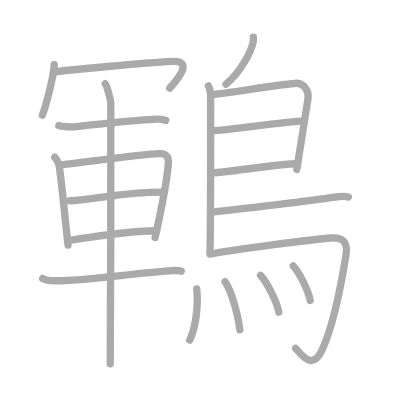
t = 0.00 s
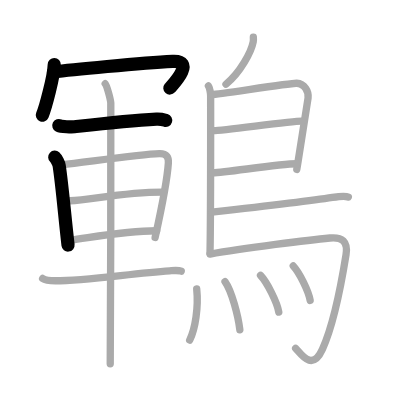
t = 4.00 s
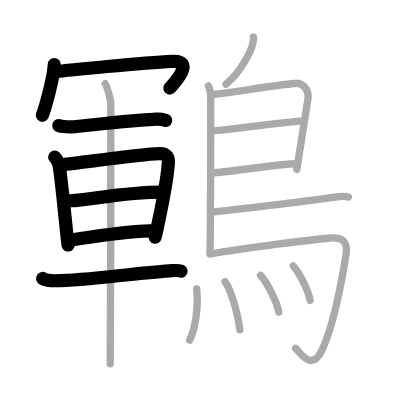
t = 8.00 s
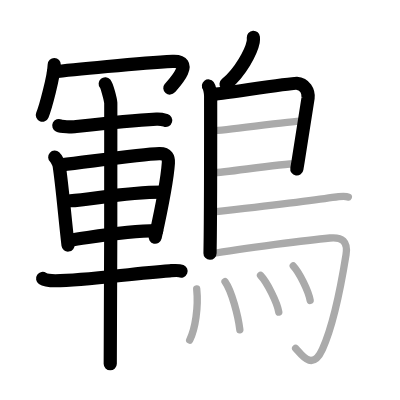
t = 12.00 s
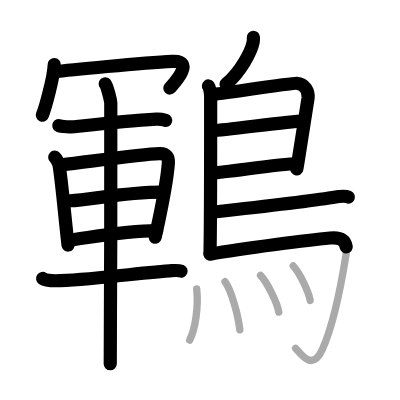
t = 15.50 s
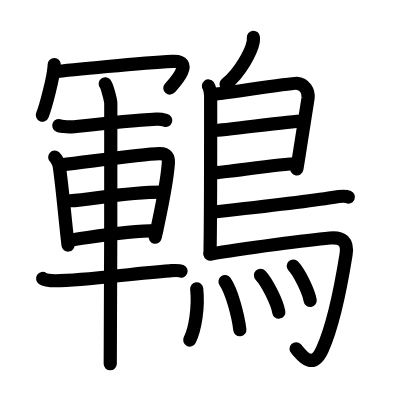
t = 20.00 s

The animated SVG that drew these frames (rendered in a browser with its animation timeline set to each time). Animation: 20 SMIL elements (animate=20); one cycle of 20.00 s.

<?xml version="1.0" standalone="no"?>
<!DOCTYPE svg PUBLIC "-//W3C//DTD SVG 1.1//EN"   "http://www.w3.org/Graphics/SVG/1.1/DTD/svg11.dtd">
<svg width="400px" height="400px"  version="1.1" xmlns="http://www.w3.org/2000/svg">
  <defs>
    <marker id="Triangle" viewBox="0 0 10 10" refX="0" refY="5" markerUnits="strokeWidth" markerWidth="3" style="stroke-opacity:0%;fill:#aaaaaa;" markerHeight="2" orient="auto">
      <path d="M 0 0 L 10 5 L 0 10 z" />
    </marker>
    
    <marker id="Arrow" viewBox="0 0 10 10" refX="5" refY="5" markerUnits="strokeWidth" markerWidth="1.8" style="stroke-opacity:0%;fill:#770000;" markerHeight="2" orient="auto">
      <path d="M 0 4 L 6 4 L 4 1 L 10 5 L 4 9 L 6 6 L 0 6 z" />
        <circle cx="5" cy="5" r="5" />
      </marker>
    
    <marker id="TriangleRed" viewBox="0 0 10 10" refX="0" refY="5" markerUnits="strokeWidth" markerWidth="3" style="stroke-opacity:0%;fill:#CC0000;" markerHeight="2" orient="auto">
      <path d="M 0 0 L 10 5 L 0 10 z" />
    </marker>
    
    <marker id="ArrowRed" viewBox="0 0 10 10" refX="5" refY="5" markerUnits="strokeWidth" markerWidth="1.8" style="stroke-opacity:0%;fill:#CC0000;" markerHeight="2" orient="auto">
      <path d="M 0 4 L 6 4 L 4 1 L 10 5 L 4 9 L 6 6 L 0 6 z" />
        <circle cx="5" cy="5" r="5" />
      </marker>
    
  </defs>
  
  <path style="fill:#ffffff; fill-opacity:100%; fill-rule:evenodd; stroke-width:0;" d="M 0 0 L 400px 0 L 400px 400px L 0 400px L 0 0" />

  <g transform="scale(3.6697247706422 3.6697247706422)">
<path style="fill:none; fill-opacity:0%; fill-rule:evenodd; stroke:#aaaaaa; stroke-opacity:100%; stroke-width: 1.5pt; stroke-linejoin:round; stroke-linecap:round;" d="M14.78 17.61c-0.1 3.27-2.42 11.81-3.24 13.76"></path>
<path style="fill:none; fill-opacity:0%; fill-rule:evenodd; stroke:#aaaaaa; stroke-opacity:100%; stroke-width: 1.5pt; stroke-linejoin:round; stroke-linecap:round;" d="M14.57 19.6c4.3-0.55 23.97-2.44 32.47-2.88c6.46-0.33 0 6.37-0.79 7.31"></path>
<path style="fill:none; fill-opacity:0%; fill-rule:evenodd; stroke:#aaaaaa; stroke-opacity:100%; stroke-width: 1.5pt; stroke-linejoin:round; stroke-linecap:round;" d="M16.03 34.2c0.71 0.35 3.52 0.43 4.24 0.35c6.9-0.78 14.33-1.65 22.39-2.1c1.19-0.07 1.9 0.17 2.5 0.35"></path>
<path style="fill:none; fill-opacity:0%; fill-rule:evenodd; stroke:#aaaaaa; stroke-opacity:100%; stroke-width: 1.5pt; stroke-linejoin:round; stroke-linecap:round;" d="M14.92 42.84c0.49 0.45 1.12 1.76 1.21 2.35c0.74 4.76 1.53 13.91 2.41 21.6"></path>
<path style="fill:none; fill-opacity:0%; fill-rule:evenodd; stroke:#aaaaaa; stroke-opacity:100%; stroke-width: 1.5pt; stroke-linejoin:round; stroke-linecap:round;" d="M16.82 44.93c7.51-0.86 21.48-2.92 26.6-3.06c2.12-0.06 2.55 1.18 2.46 2.53c-0.31 4.64-1.93 12.72-3.61 20.33"></path>
<path style="fill:none; fill-opacity:0%; fill-rule:evenodd; stroke:#aaaaaa; stroke-opacity:100%; stroke-width: 1.5pt; stroke-linejoin:round; stroke-linecap:round;" d="M19.09 54.71c5.66-0.22 14.48-2.35 25.14-2.35"></path>
<path style="fill:none; fill-opacity:0%; fill-rule:evenodd; stroke:#aaaaaa; stroke-opacity:100%; stroke-width: 1.5pt; stroke-linejoin:round; stroke-linecap:round;" d="M19.09 65.45c6.58-0.89 15.04-2.58 23.61-2.58"></path>
<path style="fill:none; fill-opacity:0%; fill-rule:evenodd; stroke:#aaaaaa; stroke-opacity:100%; stroke-width: 1.5pt; stroke-linejoin:round; stroke-linecap:round;" d="M11.62 75.88c0.9 0.62 2.54 0.62 3.46 0.62c8.42 0 20.67-2 31.14-2.71c1.5-0.1 2.41-0.21 3.16 0.11"></path>
<path style="fill:none; fill-opacity:0%; fill-rule:evenodd; stroke:#aaaaaa; stroke-opacity:100%; stroke-width: 1.5pt; stroke-linejoin:round; stroke-linecap:round;" d="M28.67 22.82c0.46 0.55 1.43 4.15 1.52 5.25c0.09 1.11-0.06 64.15-0.15 71.06"></path>
<path style="fill:none; fill-opacity:0%; fill-rule:evenodd; stroke:#aaaaaa; stroke-opacity:100%; stroke-width: 1.5pt; stroke-linejoin:round; stroke-linecap:round;" d="M69.04 10.16c0.02 0.32 0.04 0.82-0.04 1.26c-0.51 2.63-3.42 8.26-7.42 11.53"></path>
<path style="fill:none; fill-opacity:0%; fill-rule:evenodd; stroke:#aaaaaa; stroke-opacity:100%; stroke-width: 1.5pt; stroke-linejoin:round; stroke-linecap:round;" d="M56.8 23.42c0.33 0.43 0.6 2.02 0.6 2.73c0 7.23 0.04 31.51-0.17 42.88"></path>
<path style="fill:none; fill-opacity:0%; fill-rule:evenodd; stroke:#aaaaaa; stroke-opacity:100%; stroke-width: 1.5pt; stroke-linejoin:round; stroke-linecap:round;" d="M57.81 25.75c1.55 0 21.5-3.17 23.01-3.06c2.24 0.16 3.33 2.15 3.13 4.02c-0.12 1.15-1.64 10.69-3.08 19.46"></path>
<path style="fill:none; fill-opacity:0%; fill-rule:evenodd; stroke:#aaaaaa; stroke-opacity:100%; stroke-width: 1.5pt; stroke-linejoin:round; stroke-linecap:round;" d="M58.06 35.58c1.9 0.13 22.1-2.74 24.25-2.59"></path>
<path style="fill:none; fill-opacity:0%; fill-rule:evenodd; stroke:#aaaaaa; stroke-opacity:100%; stroke-width: 1.5pt; stroke-linejoin:round; stroke-linecap:round;" d="M57.97 47.12c3.88-0.14 18.05-2.48 22.88-2.5"></path>
<path style="fill:none; fill-opacity:0%; fill-rule:evenodd; stroke:#aaaaaa; stroke-opacity:100%; stroke-width: 1.5pt; stroke-linejoin:round; stroke-linecap:round;" d="M57.69 57.83c9.03-1 29.02-3.39 32.9-4.02c1.35-0.22 3.65-0.42 4.33-0.12"></path>
<path style="fill:none; fill-opacity:0%; fill-rule:evenodd; stroke:#aaaaaa; stroke-opacity:100%; stroke-width: 1.5pt; stroke-linejoin:round; stroke-linecap:round;" d="M57.24 69.25c9.1-1.63 27.63-3.92 32.67-4.4c3.28-0.31 4.97 0.89 4.38 4.57c-1.64 10.24-3.58 19.46-6.43 25.75c-2.86 6.33-5.97 1.04-7.3-0.24"></path>
<path style="fill:none; fill-opacity:0%; fill-rule:evenodd; stroke:#aaaaaa; stroke-opacity:100%; stroke-width: 1.5pt; stroke-linejoin:round; stroke-linecap:round;" d="M53.6 78.73c0.52 4.96-0.38 10.9-1.91 13.94"></path>
<path style="fill:none; fill-opacity:0%; fill-rule:evenodd; stroke:#aaaaaa; stroke-opacity:100%; stroke-width: 1.5pt; stroke-linejoin:round; stroke-linecap:round;" d="M61.32 76.74c1.84 2.58 3.58 9.34 4.04 13.12"></path>
<path style="fill:none; fill-opacity:0%; fill-rule:evenodd; stroke:#aaaaaa; stroke-opacity:100%; stroke-width: 1.5pt; stroke-linejoin:round; stroke-linecap:round;" d="M70.99 75.04c1.76 1.83 4.54 7.32 4.98 10.01"></path>
<path style="fill:none; fill-opacity:0%; fill-rule:evenodd; stroke:#aaaaaa; stroke-opacity:100%; stroke-width: 1.5pt; stroke-linejoin:round; stroke-linecap:round;" d="M79.91 72.48c1.63 1.71 4.2 6.88 4.61 9.39"></path>

<path style="fill:none; fill-opacity:0%; fill-rule:evenodd; stroke:#000000; stroke-opacity:100%; stroke-width: 2.7pt; stroke-linejoin:round; stroke-linecap:round;" d="M14.78 17.61c-0.1 3.27-2.42 11.81-3.24 13.76" pathLength="100" stroke-dashoffset="100" stroke-dasharray="100 105"><animate id="dashAnim1" attributeName="stroke-dashoffset" from="100" to="0" dur="1s" calcMode="linear" fill="freeze"/></path>
<path style="fill:none; fill-opacity:0%; fill-rule:evenodd; stroke:#000000; stroke-opacity:100%; stroke-width: 2.7pt; stroke-linejoin:round; stroke-linecap:round;" d="M14.57 19.6c4.3-0.55 23.97-2.44 32.47-2.88c6.46-0.33 0 6.37-0.79 7.31" pathLength="100" stroke-dashoffset="100" stroke-dasharray="100 105"><animate id="dashAnim2" attributeName="stroke-dashoffset" from="100" to="0" dur="1s" calcMode="linear" begin="dashAnim1.end" fill="freeze"/></path>
<path style="fill:none; fill-opacity:0%; fill-rule:evenodd; stroke:#000000; stroke-opacity:100%; stroke-width: 2.7pt; stroke-linejoin:round; stroke-linecap:round;" d="M16.03 34.2c0.71 0.35 3.52 0.43 4.24 0.35c6.9-0.78 14.33-1.65 22.39-2.1c1.19-0.07 1.9 0.17 2.5 0.35" pathLength="100" stroke-dashoffset="100" stroke-dasharray="100 105"><animate id="dashAnim3" attributeName="stroke-dashoffset" from="100" to="0" dur="1s" calcMode="linear" begin="dashAnim2.end" fill="freeze"/></path>
<path style="fill:none; fill-opacity:0%; fill-rule:evenodd; stroke:#000000; stroke-opacity:100%; stroke-width: 2.7pt; stroke-linejoin:round; stroke-linecap:round;" d="M14.92 42.84c0.49 0.45 1.12 1.76 1.21 2.35c0.74 4.76 1.53 13.91 2.41 21.6" pathLength="100" stroke-dashoffset="100" stroke-dasharray="100 105"><animate id="dashAnim4" attributeName="stroke-dashoffset" from="100" to="0" dur="1s" calcMode="linear" begin="dashAnim3.end" fill="freeze"/></path>
<path style="fill:none; fill-opacity:0%; fill-rule:evenodd; stroke:#000000; stroke-opacity:100%; stroke-width: 2.7pt; stroke-linejoin:round; stroke-linecap:round;" d="M16.82 44.93c7.51-0.86 21.48-2.92 26.6-3.06c2.12-0.06 2.55 1.18 2.46 2.53c-0.31 4.64-1.93 12.72-3.61 20.33" pathLength="100" stroke-dashoffset="100" stroke-dasharray="100 105"><animate id="dashAnim5" attributeName="stroke-dashoffset" from="100" to="0" dur="1s" calcMode="linear" begin="dashAnim4.end" fill="freeze"/></path>
<path style="fill:none; fill-opacity:0%; fill-rule:evenodd; stroke:#000000; stroke-opacity:100%; stroke-width: 2.7pt; stroke-linejoin:round; stroke-linecap:round;" d="M19.09 54.71c5.66-0.22 14.48-2.35 25.14-2.35" pathLength="100" stroke-dashoffset="100" stroke-dasharray="100 105"><animate id="dashAnim6" attributeName="stroke-dashoffset" from="100" to="0" dur="1s" calcMode="linear" begin="dashAnim5.end" fill="freeze"/></path>
<path style="fill:none; fill-opacity:0%; fill-rule:evenodd; stroke:#000000; stroke-opacity:100%; stroke-width: 2.7pt; stroke-linejoin:round; stroke-linecap:round;" d="M19.09 65.45c6.58-0.89 15.04-2.58 23.61-2.58" pathLength="100" stroke-dashoffset="100" stroke-dasharray="100 105"><animate id="dashAnim7" attributeName="stroke-dashoffset" from="100" to="0" dur="1s" calcMode="linear" begin="dashAnim6.end" fill="freeze"/></path>
<path style="fill:none; fill-opacity:0%; fill-rule:evenodd; stroke:#000000; stroke-opacity:100%; stroke-width: 2.7pt; stroke-linejoin:round; stroke-linecap:round;" d="M11.62 75.88c0.9 0.62 2.54 0.62 3.46 0.62c8.42 0 20.67-2 31.14-2.71c1.5-0.1 2.41-0.21 3.16 0.11" pathLength="100" stroke-dashoffset="100" stroke-dasharray="100 105"><animate id="dashAnim8" attributeName="stroke-dashoffset" from="100" to="0" dur="1s" calcMode="linear" begin="dashAnim7.end" fill="freeze"/></path>
<path style="fill:none; fill-opacity:0%; fill-rule:evenodd; stroke:#000000; stroke-opacity:100%; stroke-width: 2.7pt; stroke-linejoin:round; stroke-linecap:round;" d="M28.67 22.82c0.46 0.55 1.43 4.15 1.52 5.25c0.09 1.11-0.06 64.15-0.15 71.06" pathLength="100" stroke-dashoffset="100" stroke-dasharray="100 105"><animate id="dashAnim9" attributeName="stroke-dashoffset" from="100" to="0" dur="1s" calcMode="linear" begin="dashAnim8.end" fill="freeze"/></path>
<path style="fill:none; fill-opacity:0%; fill-rule:evenodd; stroke:#000000; stroke-opacity:100%; stroke-width: 2.7pt; stroke-linejoin:round; stroke-linecap:round;" d="M69.04 10.16c0.02 0.32 0.04 0.82-0.04 1.26c-0.51 2.63-3.42 8.26-7.42 11.53" pathLength="100" stroke-dashoffset="100" stroke-dasharray="100 105"><animate id="dashAnim10" attributeName="stroke-dashoffset" from="100" to="0" dur="1s" calcMode="linear" begin="dashAnim9.end" fill="freeze"/></path>
<path style="fill:none; fill-opacity:0%; fill-rule:evenodd; stroke:#000000; stroke-opacity:100%; stroke-width: 2.7pt; stroke-linejoin:round; stroke-linecap:round;" d="M56.8 23.42c0.33 0.43 0.6 2.02 0.6 2.73c0 7.23 0.04 31.51-0.17 42.88" pathLength="100" stroke-dashoffset="100" stroke-dasharray="100 105"><animate id="dashAnim11" attributeName="stroke-dashoffset" from="100" to="0" dur="1s" calcMode="linear" begin="dashAnim10.end" fill="freeze"/></path>
<path style="fill:none; fill-opacity:0%; fill-rule:evenodd; stroke:#000000; stroke-opacity:100%; stroke-width: 2.7pt; stroke-linejoin:round; stroke-linecap:round;" d="M57.81 25.75c1.55 0 21.5-3.17 23.01-3.06c2.24 0.16 3.33 2.15 3.13 4.02c-0.12 1.15-1.64 10.69-3.08 19.46" pathLength="100" stroke-dashoffset="100" stroke-dasharray="100 105"><animate id="dashAnim12" attributeName="stroke-dashoffset" from="100" to="0" dur="1s" calcMode="linear" begin="dashAnim11.end" fill="freeze"/></path>
<path style="fill:none; fill-opacity:0%; fill-rule:evenodd; stroke:#000000; stroke-opacity:100%; stroke-width: 2.7pt; stroke-linejoin:round; stroke-linecap:round;" d="M58.06 35.58c1.9 0.13 22.1-2.74 24.25-2.59" pathLength="100" stroke-dashoffset="100" stroke-dasharray="100 105"><animate id="dashAnim13" attributeName="stroke-dashoffset" from="100" to="0" dur="1s" calcMode="linear" begin="dashAnim12.end" fill="freeze"/></path>
<path style="fill:none; fill-opacity:0%; fill-rule:evenodd; stroke:#000000; stroke-opacity:100%; stroke-width: 2.7pt; stroke-linejoin:round; stroke-linecap:round;" d="M57.97 47.12c3.88-0.14 18.05-2.48 22.88-2.5" pathLength="100" stroke-dashoffset="100" stroke-dasharray="100 105"><animate id="dashAnim14" attributeName="stroke-dashoffset" from="100" to="0" dur="1s" calcMode="linear" begin="dashAnim13.end" fill="freeze"/></path>
<path style="fill:none; fill-opacity:0%; fill-rule:evenodd; stroke:#000000; stroke-opacity:100%; stroke-width: 2.7pt; stroke-linejoin:round; stroke-linecap:round;" d="M57.69 57.83c9.03-1 29.02-3.39 32.9-4.02c1.35-0.22 3.65-0.42 4.33-0.12" pathLength="100" stroke-dashoffset="100" stroke-dasharray="100 105"><animate id="dashAnim15" attributeName="stroke-dashoffset" from="100" to="0" dur="1s" calcMode="linear" begin="dashAnim14.end" fill="freeze"/></path>
<path style="fill:none; fill-opacity:0%; fill-rule:evenodd; stroke:#000000; stroke-opacity:100%; stroke-width: 2.7pt; stroke-linejoin:round; stroke-linecap:round;" d="M57.24 69.25c9.1-1.63 27.63-3.92 32.67-4.4c3.28-0.31 4.97 0.89 4.38 4.57c-1.64 10.24-3.58 19.46-6.43 25.75c-2.86 6.33-5.97 1.04-7.3-0.24" pathLength="100" stroke-dashoffset="100" stroke-dasharray="100 105"><animate id="dashAnim16" attributeName="stroke-dashoffset" from="100" to="0" dur="1s" calcMode="linear" begin="dashAnim15.end" fill="freeze"/></path>
<path style="fill:none; fill-opacity:0%; fill-rule:evenodd; stroke:#000000; stroke-opacity:100%; stroke-width: 2.7pt; stroke-linejoin:round; stroke-linecap:round;" d="M53.6 78.73c0.52 4.96-0.38 10.9-1.91 13.94" pathLength="100" stroke-dashoffset="100" stroke-dasharray="100 105"><animate id="dashAnim17" attributeName="stroke-dashoffset" from="100" to="0" dur="1s" calcMode="linear" begin="dashAnim16.end" fill="freeze"/></path>
<path style="fill:none; fill-opacity:0%; fill-rule:evenodd; stroke:#000000; stroke-opacity:100%; stroke-width: 2.7pt; stroke-linejoin:round; stroke-linecap:round;" d="M61.32 76.74c1.84 2.58 3.58 9.34 4.04 13.12" pathLength="100" stroke-dashoffset="100" stroke-dasharray="100 105"><animate id="dashAnim18" attributeName="stroke-dashoffset" from="100" to="0" dur="1s" calcMode="linear" begin="dashAnim17.end" fill="freeze"/></path>
<path style="fill:none; fill-opacity:0%; fill-rule:evenodd; stroke:#000000; stroke-opacity:100%; stroke-width: 2.7pt; stroke-linejoin:round; stroke-linecap:round;" d="M70.99 75.04c1.76 1.83 4.54 7.32 4.98 10.01" pathLength="100" stroke-dashoffset="100" stroke-dasharray="100 105"><animate id="dashAnim19" attributeName="stroke-dashoffset" from="100" to="0" dur="1s" calcMode="linear" begin="dashAnim18.end" fill="freeze"/></path>
<path style="fill:none; fill-opacity:0%; fill-rule:evenodd; stroke:#000000; stroke-opacity:100%; stroke-width: 2.7pt; stroke-linejoin:round; stroke-linecap:round;" d="M79.91 72.48c1.63 1.71 4.2 6.88 4.61 9.39" pathLength="100" stroke-dashoffset="100" stroke-dasharray="100 105"><animate id="dashAnim20" attributeName="stroke-dashoffset" from="100" to="0" dur="1s" calcMode="linear" begin="dashAnim19.end" fill="freeze"/></path>

</g>

</svg>  
          
